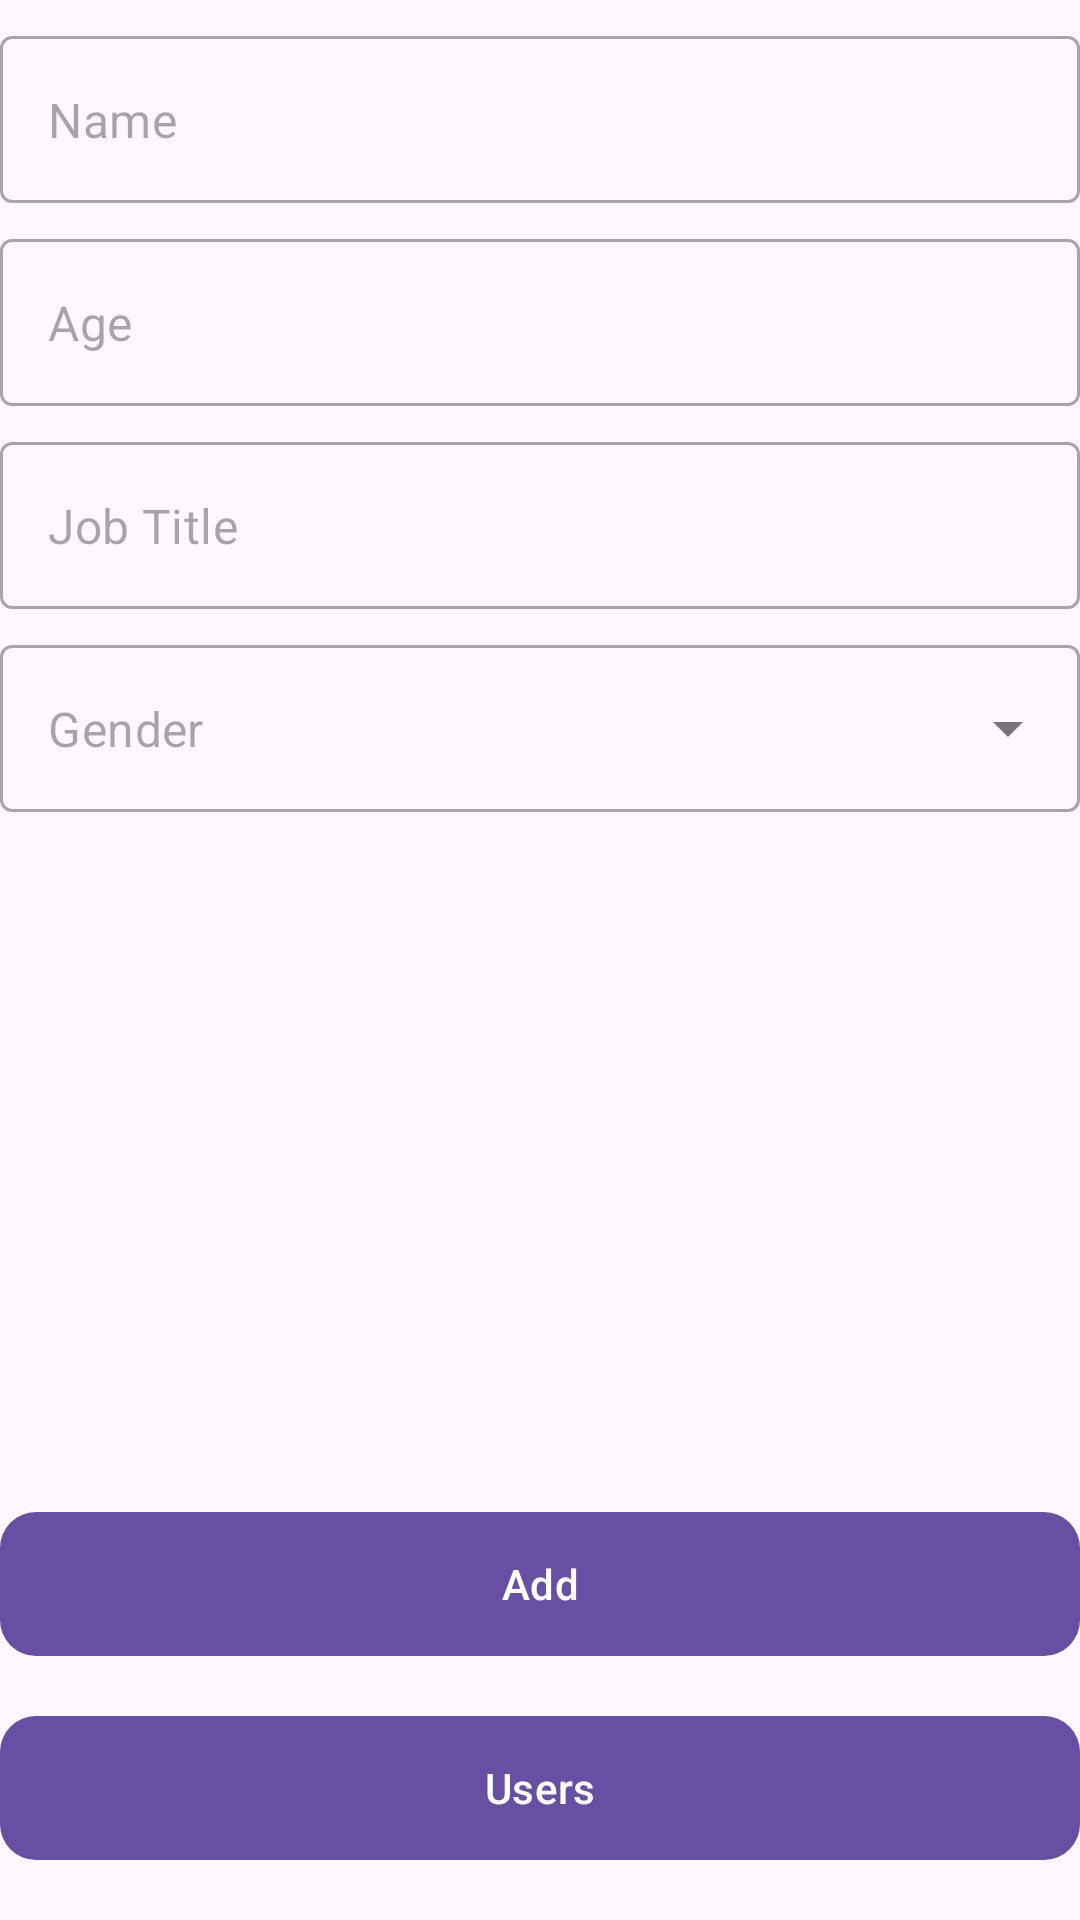

Write the Android layout XML for this screen, with the resource values it uses.
<!-- AndroidManifest.xml: application theme Theme.MadarSoftTask -->
<!-- res/layout/fragment_new_user.xml -->
<?xml version="1.0" encoding="utf-8"?>
<androidx.constraintlayout.widget.ConstraintLayout xmlns:android="http://schemas.android.com/apk/res/android"
    xmlns:app="http://schemas.android.com/apk/res-auto"
    xmlns:tools="http://schemas.android.com/tools"
    android:layout_width="match_parent"
    android:layout_height="match_parent"
    android:layout_marginHorizontal="16dp"
    tools:context=".ui.new_user.NewUserFragment">


    <com.google.android.material.textfield.TextInputLayout
        android:id="@+id/ti_name"
        style="@style/Widget.MaterialComponents.TextInputLayout.OutlinedBox"
        android:layout_width="match_parent"
        android:layout_height="wrap_content"
        android:layout_marginTop="12dp"
        app:hintEnabled="false"

        app:layout_constraintEnd_toEndOf="parent"
        app:layout_constraintStart_toStartOf="parent"
        app:layout_constraintTop_toTopOf="parent">

        <com.google.android.material.textfield.TextInputEditText
            android:id="@+id/et_name"
            android:layout_width="match_parent"
            android:layout_height="match_parent"
            android:hint="@string/name" />
    </com.google.android.material.textfield.TextInputLayout>


    <com.google.android.material.textfield.TextInputLayout
        android:id="@+id/ti_age"
        style="@style/Widget.MaterialComponents.TextInputLayout.OutlinedBox"
        android:layout_width="match_parent"
        android:layout_height="wrap_content"
        android:layout_marginTop="12dp"
        app:hintEnabled="false"

        app:layout_constraintEnd_toEndOf="parent"
        app:layout_constraintStart_toStartOf="parent"
        app:layout_constraintTop_toBottomOf="@id/ti_name">

        <com.google.android.material.textfield.TextInputEditText
            android:id="@+id/et_age"
            android:layout_width="match_parent"
            android:layout_height="match_parent"
            android:hint="@string/age"
            android:inputType="numberSigned" />
    </com.google.android.material.textfield.TextInputLayout>


    <com.google.android.material.textfield.TextInputLayout
        android:id="@+id/ti_job_title"
        style="@style/Widget.MaterialComponents.TextInputLayout.OutlinedBox"
        android:layout_width="match_parent"
        android:layout_height="wrap_content"
        android:layout_marginTop="12dp"
        app:hintEnabled="false"

        app:layout_constraintEnd_toEndOf="parent"
        app:layout_constraintStart_toStartOf="parent"
        app:layout_constraintTop_toBottomOf="@id/ti_age">

        <com.google.android.material.textfield.TextInputEditText
            android:id="@+id/et_job_title"
            android:layout_width="match_parent"
            android:layout_height="match_parent"
            android:hint="@string/job_title" />
    </com.google.android.material.textfield.TextInputLayout>


    <com.google.android.material.textfield.TextInputLayout
        android:id="@+id/ti_gender"
        style="@style/Widget.MaterialComponents.TextInputLayout.OutlinedBox.ExposedDropdownMenu"
        android:layout_width="match_parent"
        android:layout_height="wrap_content"
        android:layout_marginTop="12dp"
        app:hintEnabled="false"
        app:layout_constraintEnd_toEndOf="parent"
        app:layout_constraintStart_toStartOf="parent"
        app:layout_constraintTop_toBottomOf="@id/ti_job_title">

        <AutoCompleteTextView
            android:id="@+id/tv_gender"
            android:layout_width="match_parent"
            android:layout_height="match_parent"
            android:hint="@string/gender" />
    </com.google.android.material.textfield.TextInputLayout>


    <ProgressBar
        android:id="@+id/progress_bar"
        android:layout_width="wrap_content"
        android:layout_height="wrap_content"
        android:visibility="gone"
        app:layout_constraintBottom_toBottomOf="parent"
        app:layout_constraintEnd_toEndOf="parent"
        app:layout_constraintStart_toStartOf="parent"
        app:layout_constraintTop_toTopOf="parent" />

    <com.google.android.material.button.MaterialButton
        android:id="@+id/btn_add"
        android:layout_width="match_parent"
        android:layout_height="wrap_content"
        android:layout_marginBottom="20dp"
        android:gravity="center"
        android:insetTop="0dp"
        android:insetBottom="0dp"
        android:text="@string/add"
        app:cornerRadius="12dp"
        app:layout_constraintBottom_toTopOf="@id/btn_users" />

    <com.google.android.material.button.MaterialButton
        android:id="@+id/btn_users"
        android:layout_width="match_parent"
        android:layout_height="wrap_content"
        android:layout_marginBottom="20dp"
        android:gravity="center"
        android:insetTop="0dp"
        android:insetBottom="0dp"
        android:text="@string/users"
        app:cornerRadius="12dp"
        app:layout_constraintBottom_toBottomOf="parent" />
</androidx.constraintlayout.widget.ConstraintLayout>
<!-- resources referenced by this layout -->
<resources>
  <string name="add">Add</string>
  <string name="age">Age</string>
  <string name="gender">Gender</string>
  <string name="job_title">Job Title</string>
  <string name="name">Name</string>
  <string name="users">Users</string>
  <style name="Theme.MadarSoftTask" parent="Base.Theme.MadarSoftTask" />
  <style name="Base.Theme.MadarSoftTask" parent="Theme.Material3.DayNight">
          
          
      </style>
</resources>
